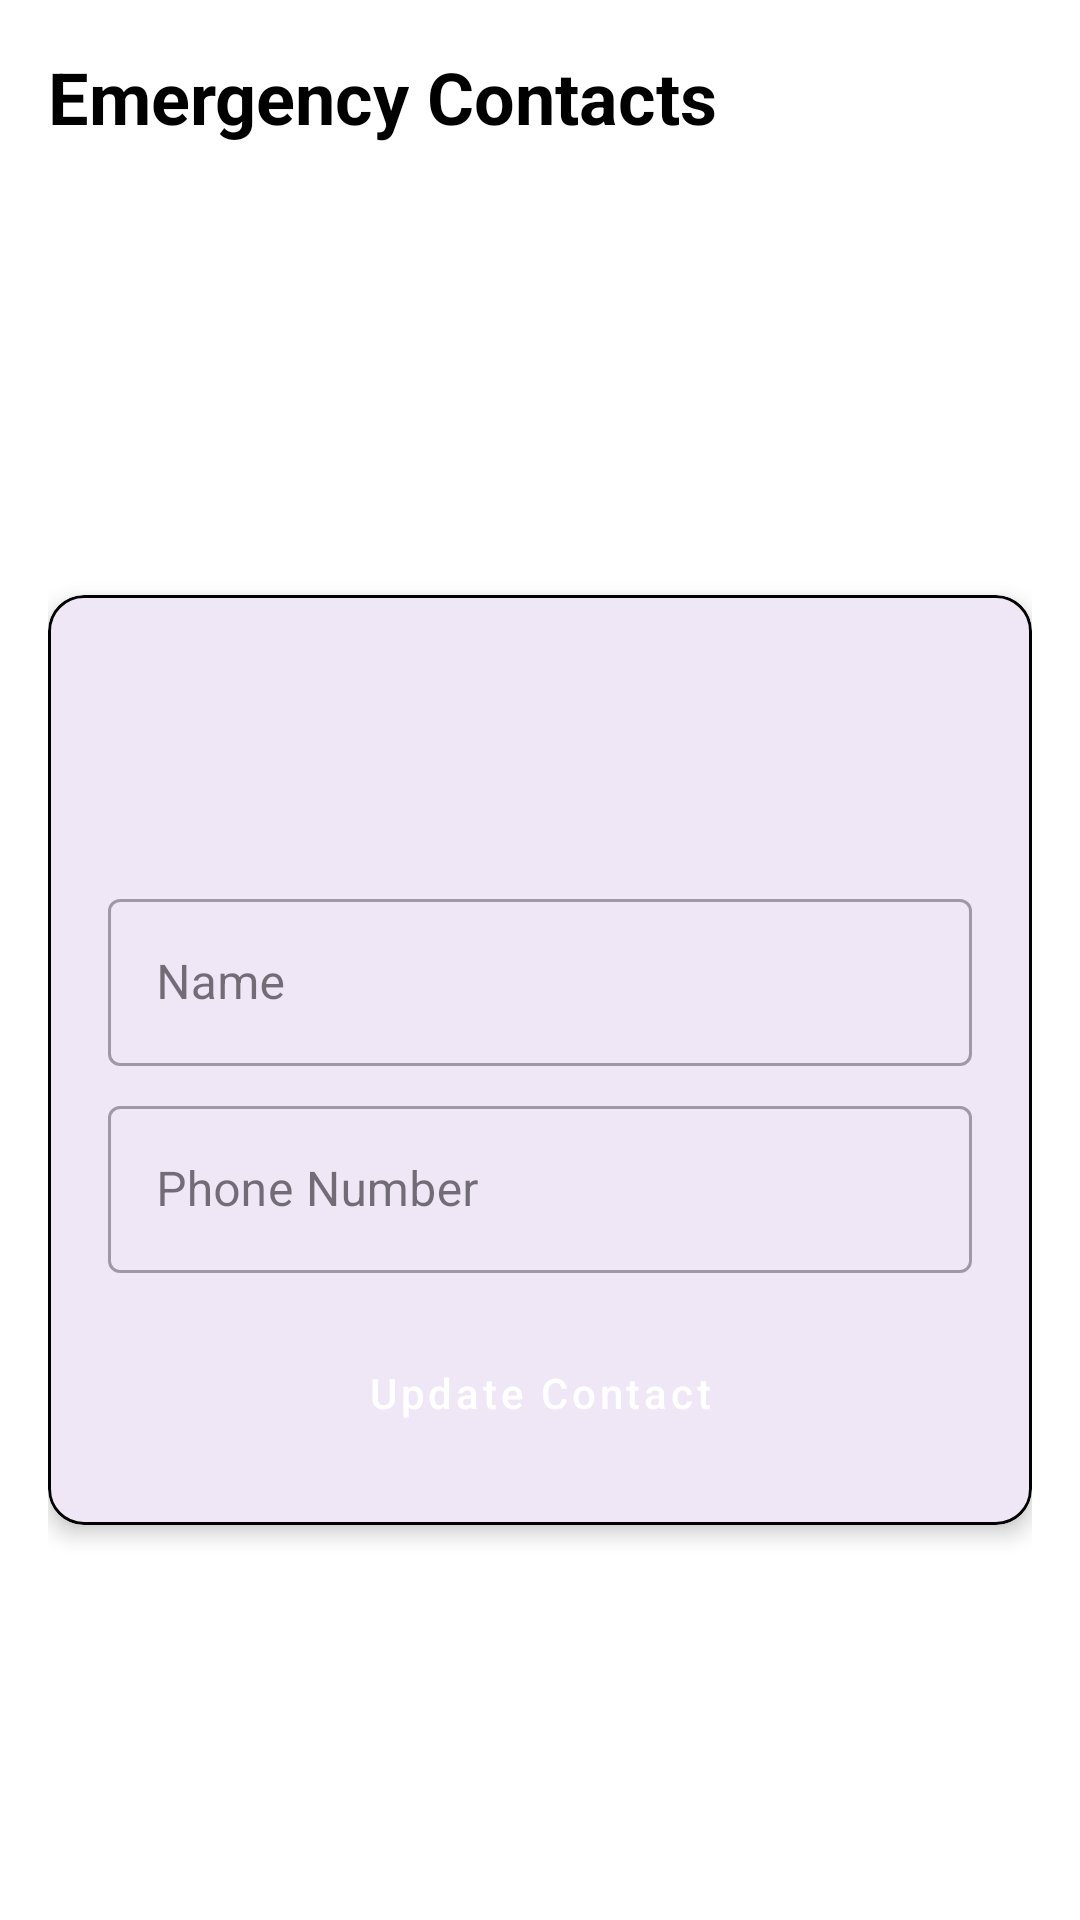

This screen was rendered from an Android layout file. Write that file and the resources it references.
<!-- AndroidManifest.xml: application theme Theme.ResQLink -->
<!-- res/layout/fragment_contact.xml -->
<?xml version="1.0" encoding="utf-8"?>
<androidx.constraintlayout.widget.ConstraintLayout
    xmlns:android="http://schemas.android.com/apk/res/android"
    xmlns:app="http://schemas.android.com/apk/res-auto"
    xmlns:tools="http://schemas.android.com/tools"
    android:layout_width="match_parent"
    android:layout_height="match_parent"
    android:background="@color/white"
    android:padding="16dp">

    
    <TextView
        android:id="@+id/titleTextView"
        android:layout_width="wrap_content"
        android:layout_height="wrap_content"
        android:text="Emergency Contacts"
        android:textColor="@color/black"
        android:textSize="24sp"
        android:textStyle="bold"
        app:layout_constraintStart_toStartOf="parent"
        app:layout_constraintTop_toTopOf="parent" />

    
    <com.google.android.material.card.MaterialCardView
        android:layout_width="match_parent"
        android:layout_height="wrap_content"
        android:layout_marginTop="150dp"
        app:cardCornerRadius="12dp"
        app:cardElevation="4dp"
        app:layout_constraintTop_toBottomOf="@id/titleTextView"
        app:strokeColor="@color/black"
        app:strokeWidth="1dp">

        <LinearLayout
            android:layout_width="match_parent"
            android:layout_height="wrap_content"
            android:orientation="vertical"
            android:padding="20dp">

            
            <ImageView
                android:id="@+id/ivContactImage"
                android:layout_width="60dp"
                android:layout_height="60dp"
                android:layout_gravity="center_horizontal"
                android:layout_marginBottom="16dp"
                android:src="@drawable/sos_contact"
                android:contentDescription="Contact image"
                />

            
            <com.google.android.material.textfield.TextInputLayout
                android:layout_width="match_parent"
                android:layout_height="wrap_content"
                android:layout_marginBottom="8dp"
                style="@style/Widget.MaterialComponents.TextInputLayout.OutlinedBox">

                <com.google.android.material.textfield.TextInputEditText
                    android:id="@+id/etContactName"
                    android:layout_width="match_parent"
                    android:layout_height="wrap_content"
                    android:hint="Name"
                    android:text=""

                    android:inputType="textPersonName"
                    android:textColor="@color/white"/>
            </com.google.android.material.textfield.TextInputLayout>

            
            <com.google.android.material.textfield.TextInputLayout
                android:layout_width="match_parent"
                android:layout_height="wrap_content"
                android:layout_marginBottom="16dp"
                style="@style/Widget.MaterialComponents.TextInputLayout.OutlinedBox">

                <com.google.android.material.textfield.TextInputEditText
                    android:id="@+id/etContactNumber"
                    android:layout_width="match_parent"
                    android:layout_height="wrap_content"
                    android:hint="Phone Number"
                    android:text=""
                    android:inputType="phone"
                    android:textColor="@color/white"/>
            </com.google.android.material.textfield.TextInputLayout>

            
            <Button
                android:id="@+id/btnUpdate"
                android:layout_width="match_parent"
                android:layout_height="48dp"
                android:backgroundTint="@color/black"
                android:text="Update Contact"
                android:textColor="@color/white"
                android:textAllCaps="false"
                android:elevation="0dp"
                style="@style/Widget.MaterialComponents.Button"/>
        </LinearLayout>
    </com.google.android.material.card.MaterialCardView>

    
    <androidx.recyclerview.widget.RecyclerView
        android:id="@+id/rvOtherContacts"
        android:layout_width="match_parent"
        android:layout_height="0dp"
        android:layout_marginTop="16dp"
        app:layout_constraintBottom_toBottomOf="parent"
        app:layout_constraintTop_toBottomOf="@+id/titleTextView"/>
</androidx.constraintlayout.widget.ConstraintLayout>
<!-- resources referenced by this layout -->
<resources>
  <style name="Theme.ResQLink" parent="Base.Theme.ResQLink" />
  <style name="Base.Theme.ResQLink" parent="Theme.Material3.DayNight.NoActionBar">
          
          
      </style>
  <!-- not gathered from this repository: default colours our renderer supplied (Android Studio template values) -->
  <color name="black">#FF000000</color>
  <color name="white">#FFFFFFFF</color>
</resources>
